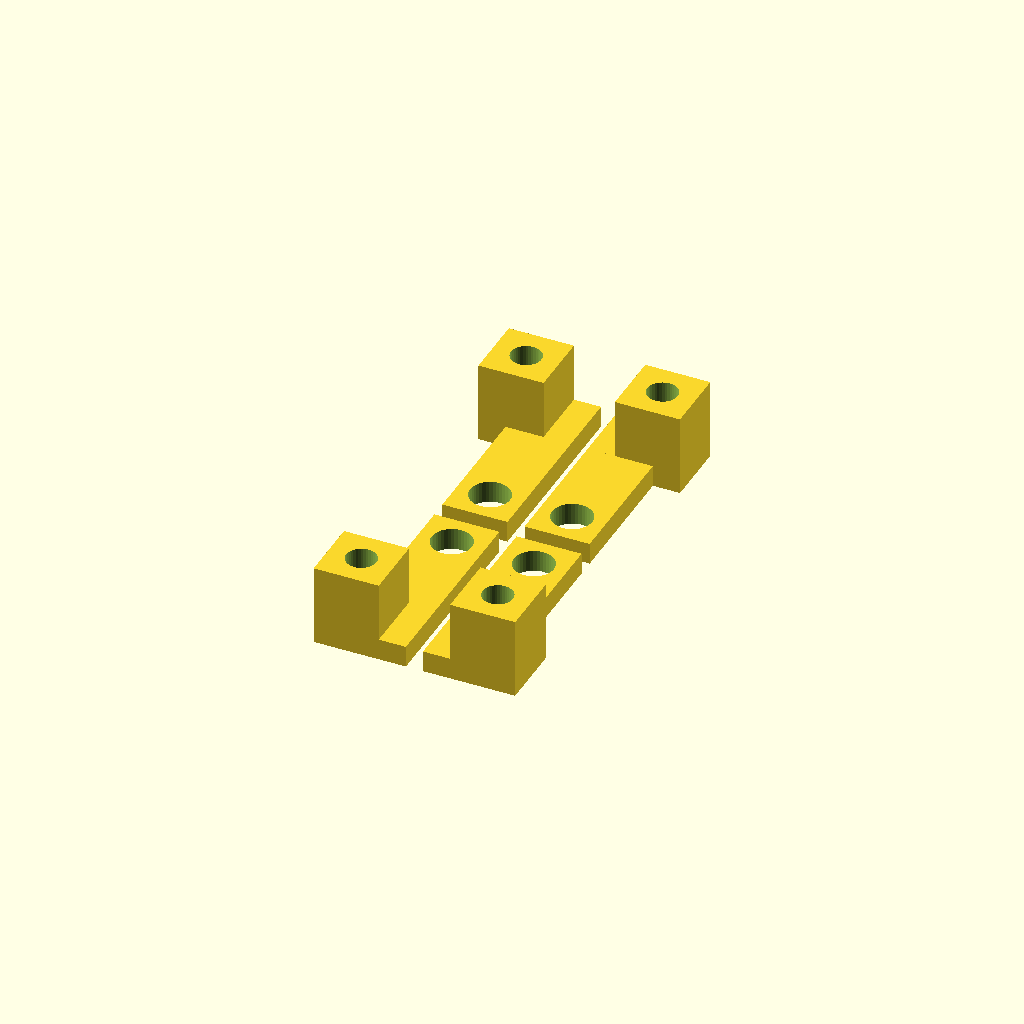
Cell 1: rendered with the file's own defaults.
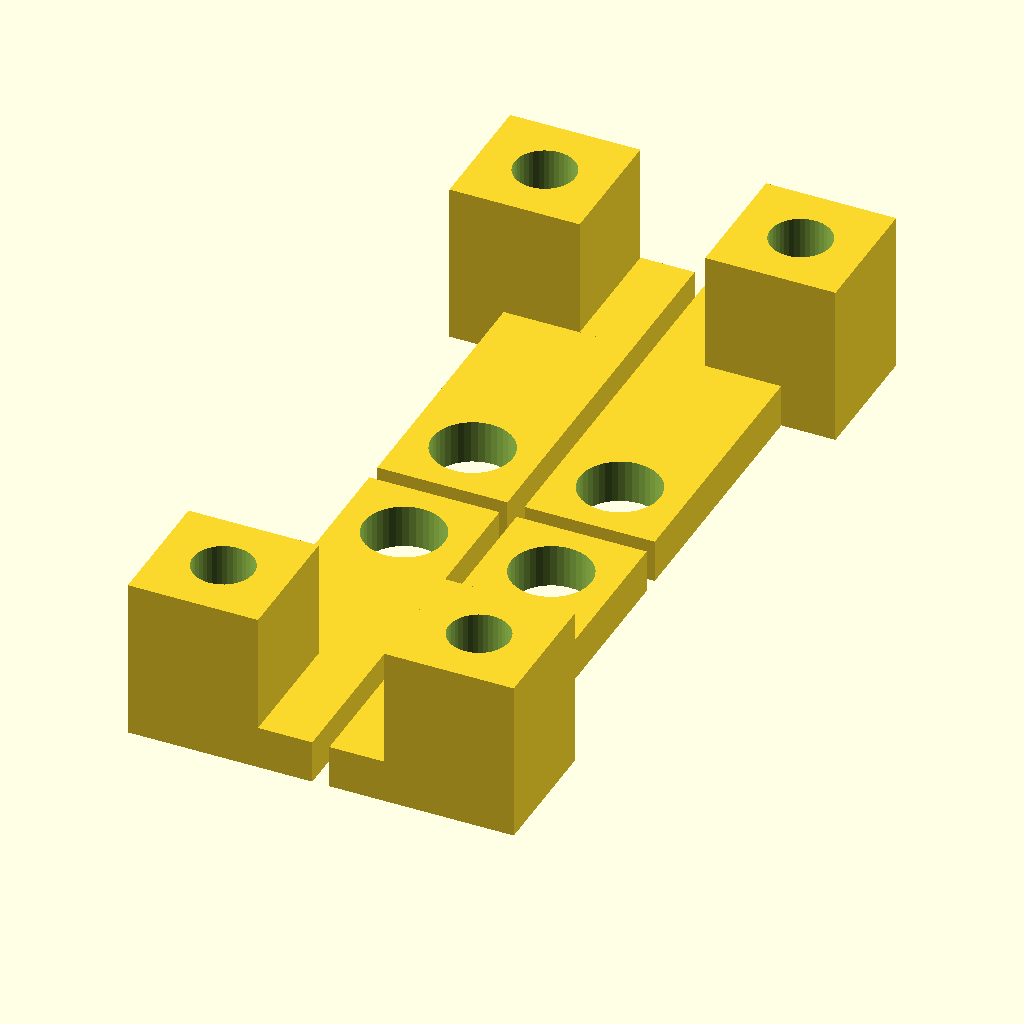
Cell 2: the same model with inches_to_mm = 50.8.
All cells are drawn from one camera (rotation 55°, 0°, 25°, orthographic, colour scheme Cornfield), so only the parameter changes between them.
Source of the model, inputs/thingiverse/files/thing-30517/Parametric-PCB-standoffs-for-adapting-to-robotics-platforms/spacer.scad:
$fn = 40;

inches_to_mm = 25.4;

hole_1_diameter = 0.185*inches_to_mm;
hole_2_diameter = 0.140*inches_to_mm;
dx_h1h2_center = 1/8*inches_to_mm;
dy_h1h2_center = 5/8*inches_to_mm;
spacer_width = 0.3*inches_to_mm;
spacer_thickness = 0.1*inches_to_mm;
standoff_thickness = 0.375*inches_to_mm;

translate([1,1,0]) bracket_1();
translate([-1,1,0]) bracket_2();
translate([1,-1,0]) bracket_3();
translate([-1,-1,0]) bracket_4();
               

module bracket_1()
{
  difference()
  {
    union()
    {
      // A
      linear_extrude(height=spacer_thickness) square([spacer_width,dy_h1h2_center+spacer_width]);
      // B
      linear_extrude(height=spacer_thickness) translate([0,dy_h1h2_center]) square([dx_h1h2_center+spacer_width,spacer_width]);
      // C
      linear_extrude(height=standoff_thickness) translate([dx_h1h2_center,dy_h1h2_center]) square([spacer_width,spacer_width]);
    }



    translate([0,0,-1]) linear_extrude(height=spacer_thickness+2) translate([spacer_width/2,spacer_width/2]) circle(r=hole_1_diameter/2);
    translate([0,0,-1]) linear_extrude(height=standoff_thickness+2) translate([dx_h1h2_center+spacer_width/2,dy_h1h2_center+spacer_width/2]) circle(r=hole_2_diameter/2);
  }
}

module bracket_2()
{
  multmatrix(m = [ [-1, 0, 0, 0],
		  [0, 1, 0, 0],
		  [0, 0, 1, 0],
		  [0, 0, 0, 1]
		]) bracket_1();
}

module bracket_3()
{
  multmatrix(m = [ [1, 0, 0, 0],
		  [0, -1, 0, 0],
		  [0, 0, 1, 0],
		  [0, 0, 0, 1]
		]) bracket_1();
}

module bracket_4()
{
  multmatrix(m = [ [-1, 0, 0, 0],
		  [0, -1, 0, 0],
		  [0, 0, 1, 0],
		  [0, 0, 0, 1]
		]) bracket_1();
}
Customizer parameters (derived from the source; name, type, default, range or options):
inches_to_mm: number, default 25.4
